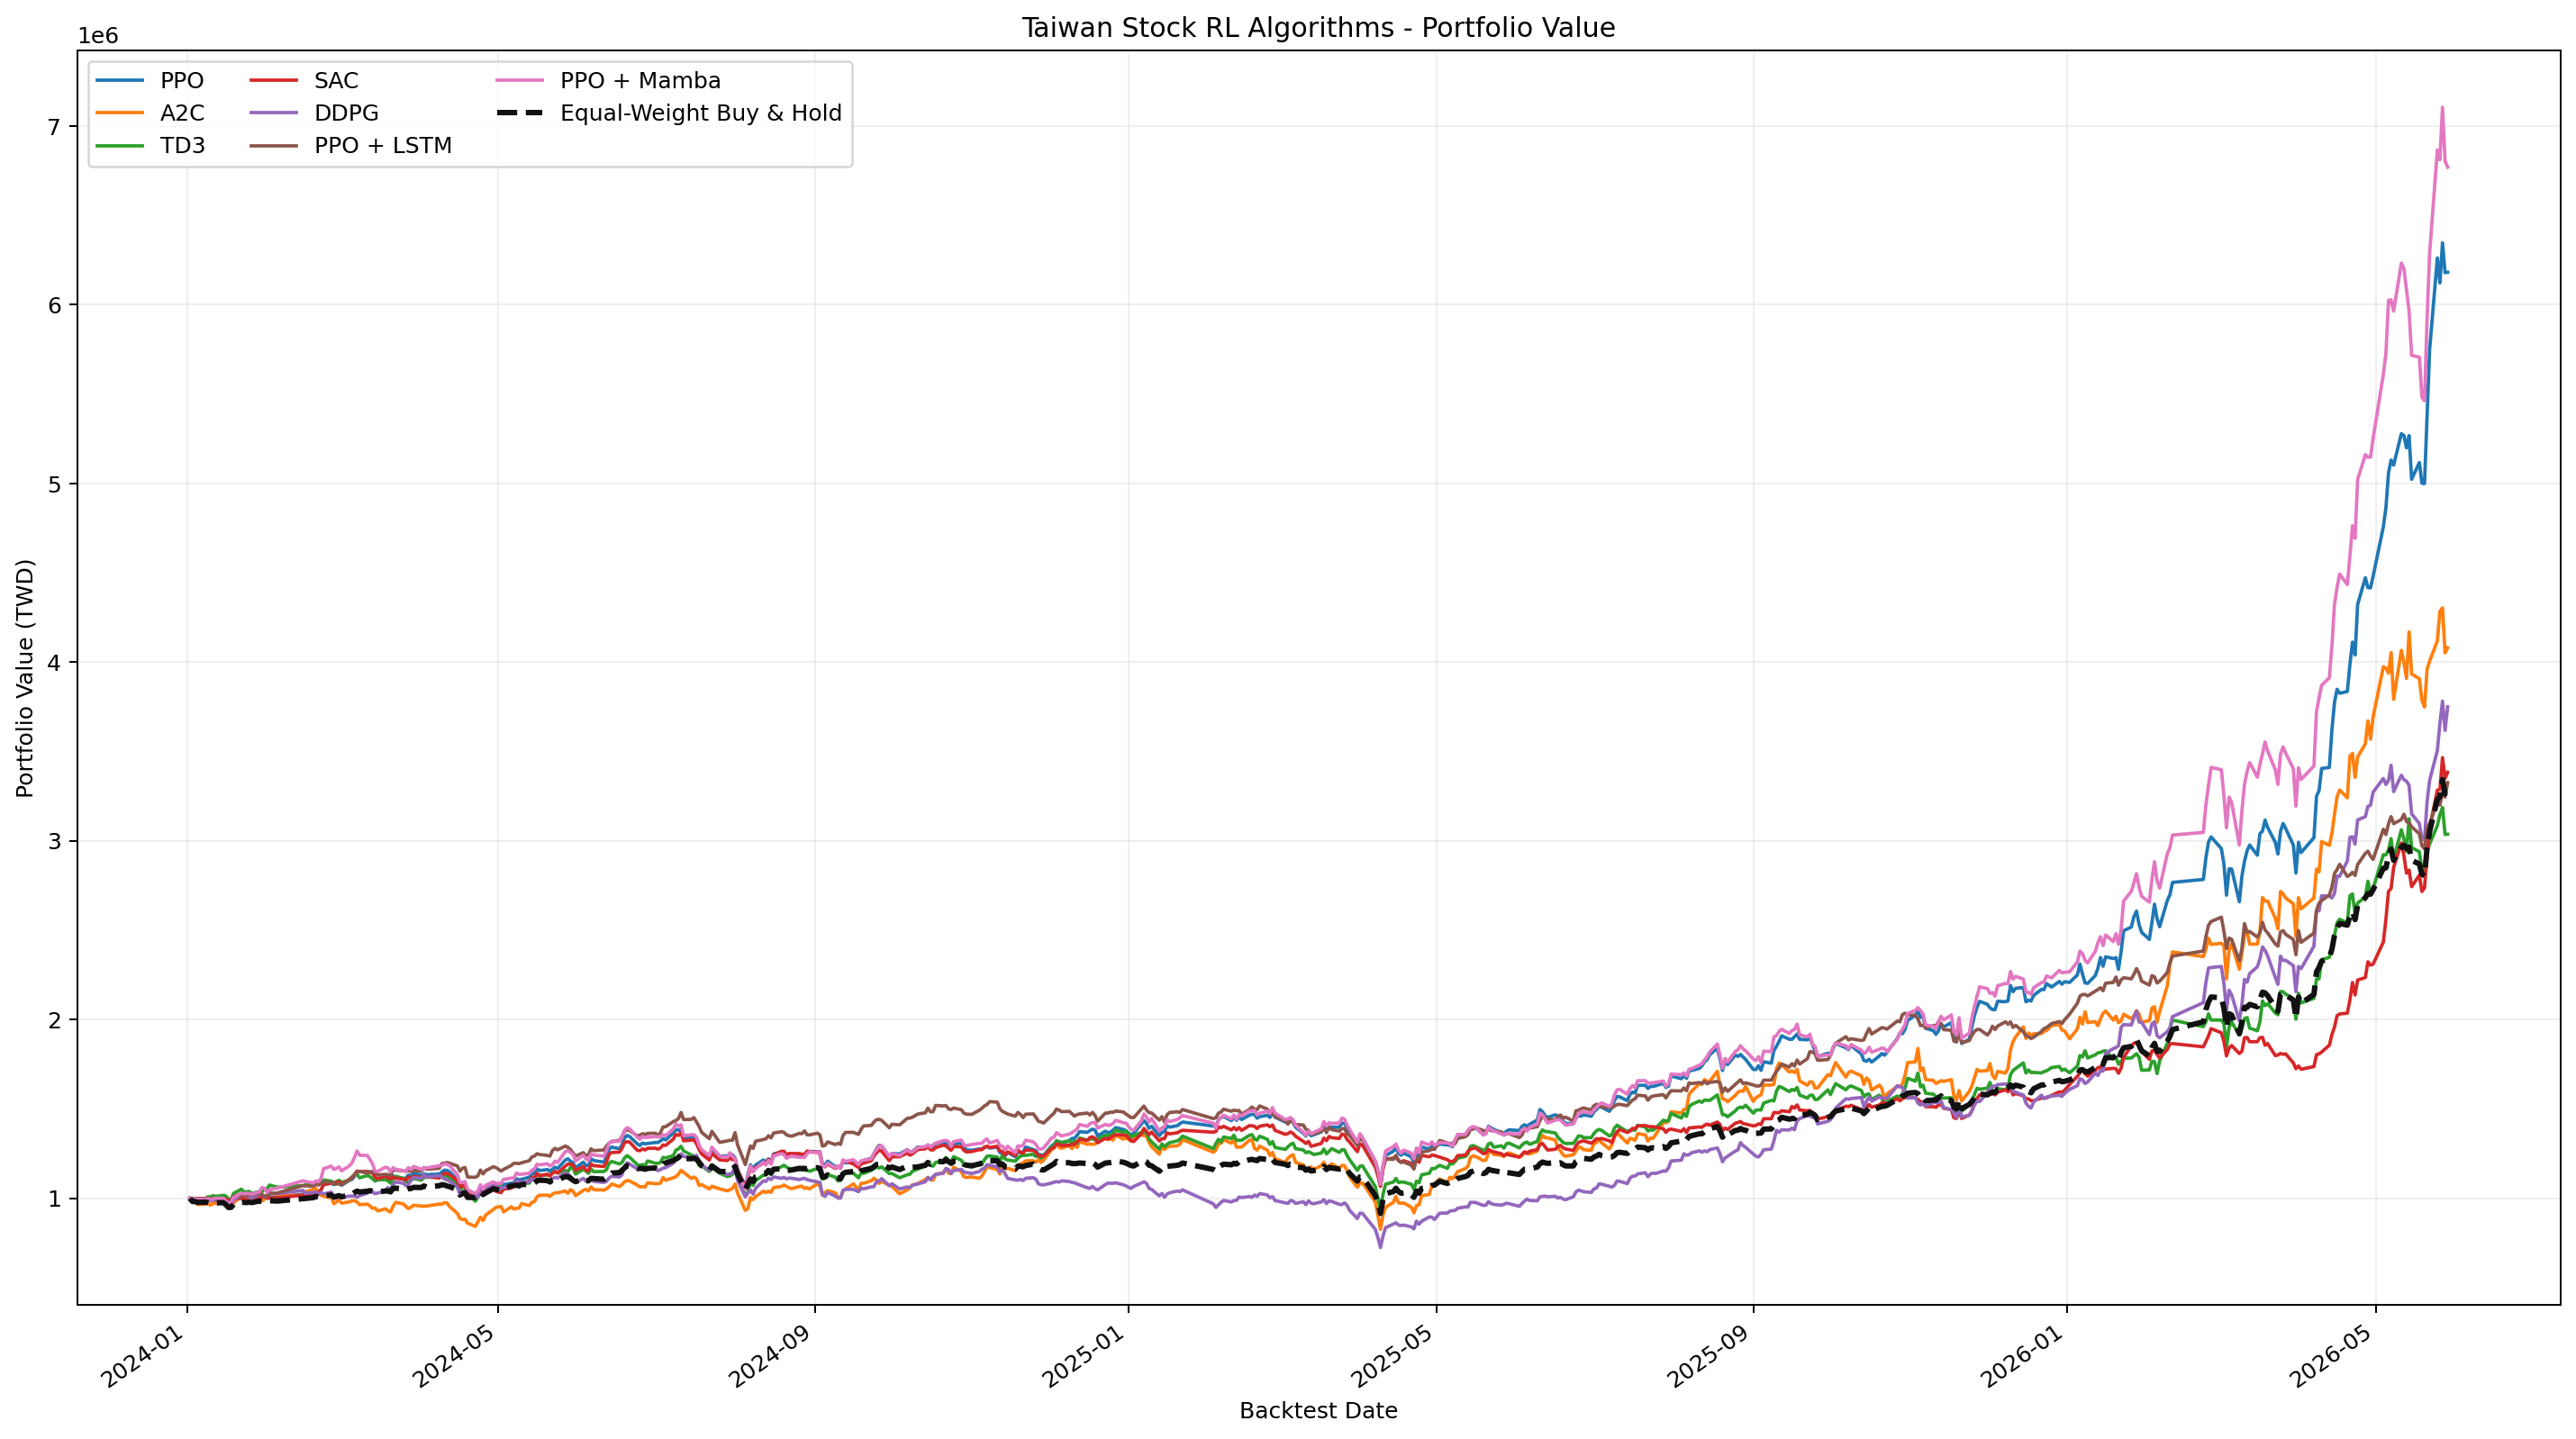

The file beside this chart, header and first rows:
date, ppo, a2c, td3, sac, ddpg, ppo_lstm, ppo_mamba, buy_hold
2024-01-02, 1000000, 1000000, 1000000, 1000000, 1000000, 1000000, 1000000, 999004
2024-01-03, 999464, 989290, 997881, 999455, 996717, 998334, 996973, 982468
2024-01-04, 999413, 982178, 999645, 999431, 994200, 998012, 996972, 982184
2024-01-05, 998846, 965948, 995671, 998890, 991889, 996996, 995061, 977719
2024-01-08, 998859, 966790, 998801, 998946, 991157, 997667, 994066, 978631
2024-01-09, 999212, 974408, 1008854, 999322, 987069, 998036, 997434, 976347
2024-01-10, 998762, 961249, 1007338, 998931, 987479, 998275, 994050, 972526
2024-01-11, 998268, 972733, 1015134, 998565, 989990, 998076, 997121, 975235
2024-01-12, 998549, 971864, 1011062, 998849, 988153, 994405, 1000403, 974723
2024-01-15, 998450, 975358, 1016764, 999453, 984390, 995017, 1000100, 975866
2024-01-16, 993913, 969914, 1012687, 995503, 976781, 986749, 986159, 964606
2024-01-17, 990504, 955082, 997505, 991359, 960413, 982095, 971830, 948821
2024-01-18, 993309, 948925, 992323, 993808, 950696, 987899, 980020, 949281
2024-01-19, 1000919, 975597, 1027981, 1000716, 992913, 1012762, 1005397, 966581
2024-01-22, 1001999, 1009923, 1051257, 1000250, 1018110, 1014868, 1029174, 976734
2024-01-23, 1001071, 988939, 1036313, 999465, 1020895, 1016931, 1024947, 978104
2024-01-24, 1003945, 986126, 1035654, 1002792, 1011192, 1014102, 1028125, 976034
2024-01-25, 1007257, 981427, 1038611, 1006318, 1013657, 1025487, 1027952, 979425
2024-01-26, 1005074, 973796, 1027731, 1002842, 1003513, 1019630, 1022952, 976316
2024-01-29, 1008241, 989178, 1037237, 1005471, 1020728, 1027863, 1035753, 985032
2024-01-30, 1011306, 984200, 1036592, 1007374, 1022230, 1021924, 1060025, 982451
2024-01-31, 1010308, 996932, 1052195, 1008207, 1008846, 1012695, 1056278, 981021
2024-02-01, 1002510, 1012214, 1054623, 999902, 1013936, 1015438, 1032793, 982215
2024-02-02, 1006139, 1036637, 1074394, 1002305, 1029560, 1025124, 1048480, 986997
2024-02-05, 1006215, 1018298, 1062194, 1002616, 1025827, 1030297, 1056939, 984721
2024-02-15, 1023029, 1016080, 1071430, 1018278, 1044551, 1070979, 1097993, 998038
2024-02-16, 1022354, 1036571, 1076795, 1017974, 1027826, 1069729, 1094732, 999627
2024-02-19, 1024358, 1050137, 1075612, 1015638, 1033584, 1068234, 1085750, 1003953
2024-02-20, 1034084, 1055284, 1092204, 1028240, 1034732, 1078316, 1097762, 1010783
2024-02-21, 1033119, 1027914, 1080784, 1031493, 1024008, 1074130, 1092471, 1006506
2024-02-22, 1046630, 1016705, 1096891, 1049935, 1033520, 1084354, 1111781, 1012005
2024-02-23, 1077567, 1011749, 1102756, 1077173, 1024561, 1090969, 1166266, 1015320
2024-02-26, 1085392, 1003633, 1096354, 1084400, 1034578, 1090051, 1180150, 1018429
2024-02-27, 1076606, 969600, 1085852, 1085886, 999567, 1080742, 1161689, 1007063
2024-02-29, 1090261, 991333, 1101165, 1093297, 1006491, 1079988, 1175215, 1015159
2024-03-01, 1073193, 973056, 1089710, 1080866, 1007404, 1076417, 1154219, 1008844
2024-03-04, 1101286, 979974, 1101421, 1104458, 1011796, 1106601, 1181397, 1016823
2024-03-05, 1105912, 986357, 1117691, 1113291, 1012458, 1119349, 1198004, 1021956
2024-03-06, 1123556, 986430, 1132825, 1133594, 1013683, 1129896, 1228328, 1032156
2024-03-07, 1149173, 979846, 1134852, 1152996, 1005991, 1148086, 1265472, 1040502
2024-03-08, 1150400, 964470, 1114975, 1148894, 1015043, 1150949, 1240895, 1035439
2024-03-11, 1148465, 967974, 1127596, 1149769, 1028754, 1141058, 1240080, 1039726
2024-03-12, 1148660, 957970, 1122047, 1146269, 1045511, 1145889, 1217979, 1043214
2024-03-13, 1147670, 943866, 1110140, 1143716, 1036459, 1148268, 1193962, 1039674
2024-03-14, 1118713, 946206, 1096671, 1118256, 1026391, 1149830, 1152199, 1038150
2024-03-15, 1101491, 929492, 1104432, 1109649, 1029427, 1131090, 1149984, 1037137
2024-03-18, 1126796, 941111, 1104331, 1123630, 1042675, 1134287, 1174234, 1040998
2024-03-19, 1119060, 931142, 1098622, 1115005, 1059924, 1132929, 1170218, 1041820
2024-03-20, 1108106, 923321, 1084809, 1108814, 1048531, 1129726, 1148583, 1036034
2024-03-21, 1126471, 955305, 1104884, 1119533, 1077347, 1159319, 1171321, 1055861
2024-03-22, 1115944, 977607, 1123463, 1112872, 1091713, 1157719, 1162832, 1056828
2024-03-25, 1111098, 968574, 1112188, 1107235, 1084287, 1154663, 1155352, 1052767
2024-03-26, 1111979, 954430, 1094021, 1103713, 1071784, 1150821, 1152272, 1048472
2024-03-27, 1130904, 942442, 1091176, 1120082, 1076365, 1156903, 1172197, 1054281
2024-03-28, 1124615, 950728, 1100384, 1109896, 1103104, 1149347, 1161154, 1055030
2024-03-29, 1140168, 961505, 1111212, 1123069, 1116477, 1155687, 1178658, 1061523
2024-04-01, 1130971, 956687, 1102002, 1117242, 1111113, 1153276, 1162300, 1060767
2024-04-02, 1137602, 956052, 1116367, 1126387, 1132821, 1171956, 1169214, 1069302
2024-04-03, 1132109, 956932, 1117951, 1121466, 1118826, 1163094, 1170114, 1063575
2024-04-08, 1136239, 968120, 1117845, 1114226, 1127159, 1168128, 1182598, 1070674
... 519 more rows
